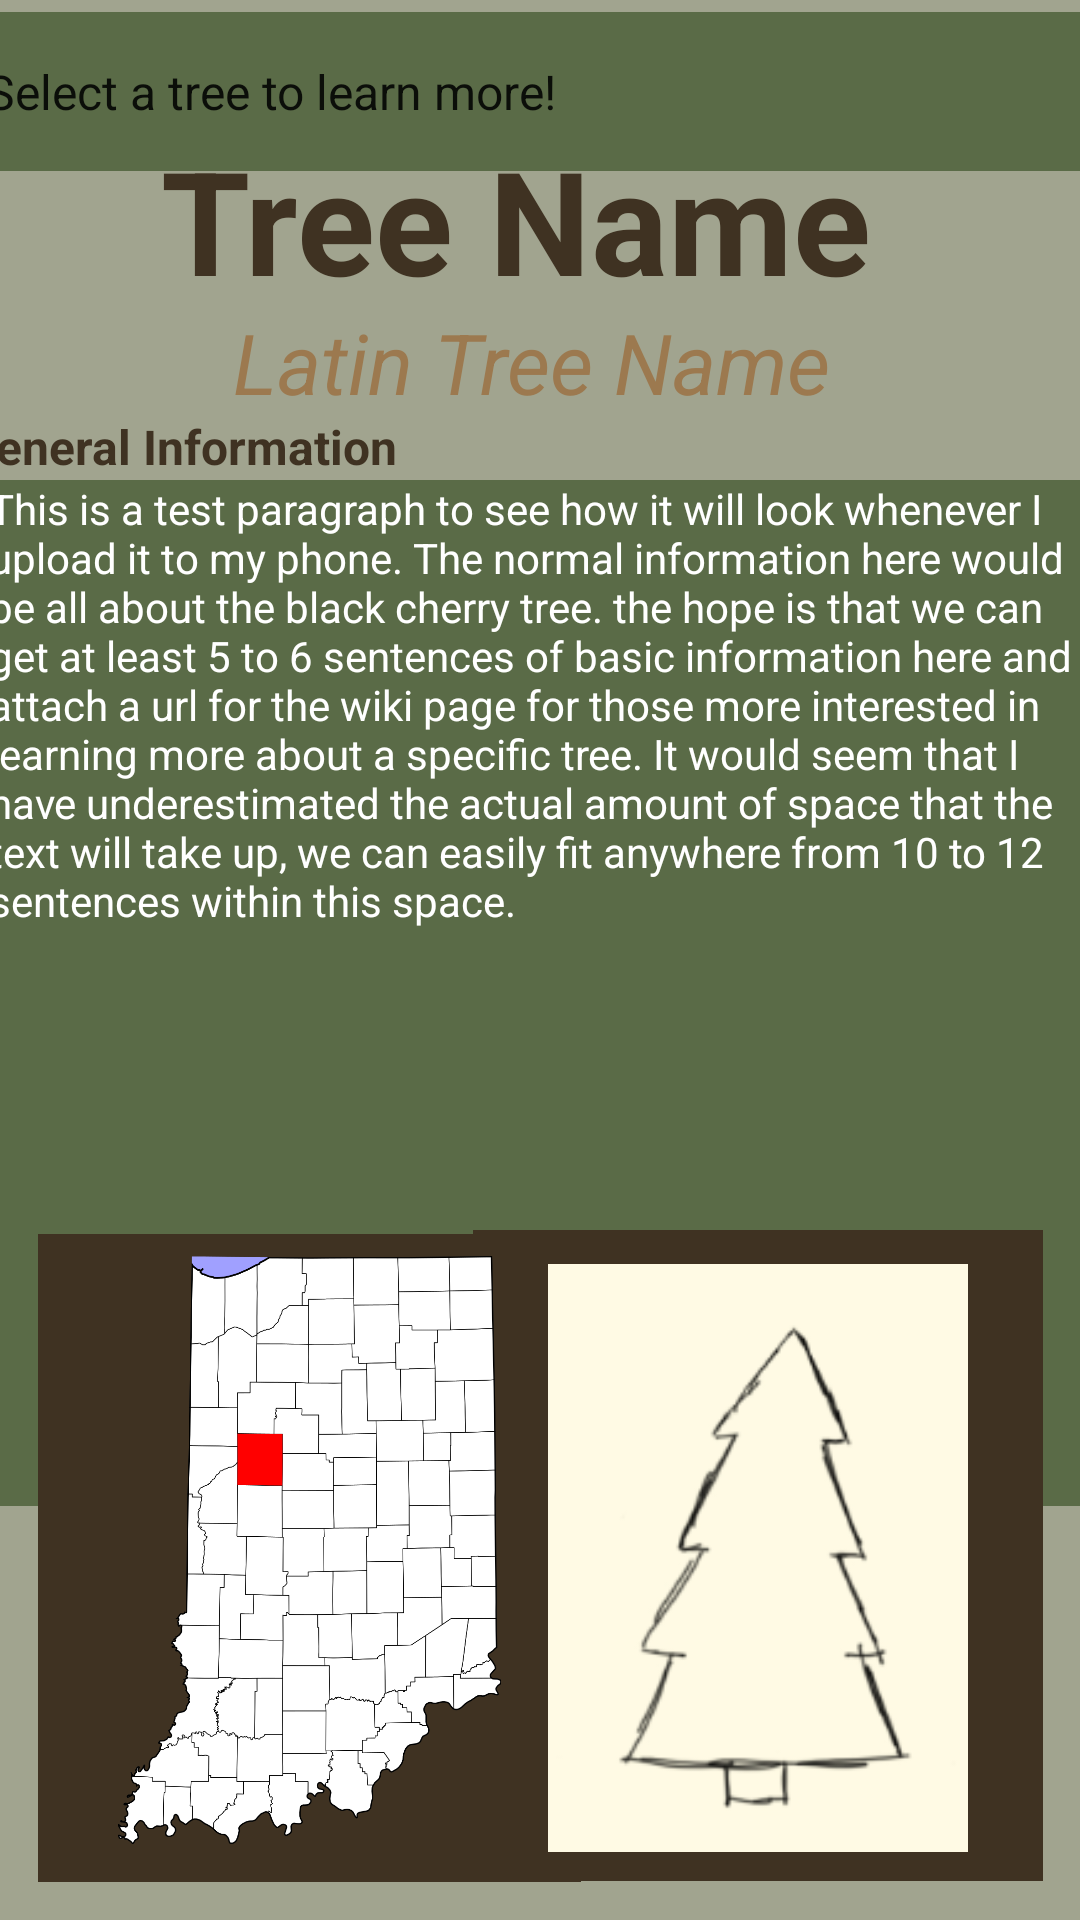

This screen was rendered from an Android layout file. Write that file and the resources it references.
<!-- AndroidManifest.xml: application theme Theme.Main -->
<!-- res/layout/fragment_second.xml -->
<?xml version="1.0" encoding="utf-8"?>
<androidx.constraintlayout.widget.ConstraintLayout xmlns:android="http://schemas.android.com/apk/res/android"
    xmlns:app="http://schemas.android.com/apk/res-auto"
    xmlns:tools="http://schemas.android.com/tools"
    android:layout_width="match_parent"
    android:layout_height="match_parent"
    android:background="@color/sage">


    <TextView
        android:id="@+id/paragraphTreeInfoTV"
        android:layout_width="378dp"
        android:layout_height="342dp"
        android:background="@color/green"
        android:paddingLeft="4dp"
        android:text="This is a test paragraph to see how it will look whenever I upload it to my phone. The normal information here would be all about the black cherry tree. the hope is that we can get at least 5 to 6 sentences of basic information here and attach a url for the wiki page for those more interested in  learning more about a specific tree. It would seem that I have underestimated the actual amount of space that the text will take up, we can easily fit anywhere from 10 to 12 sentences within this space."
        android:textAlignment="textStart"
        android:textColor="@color/white"
        android:typeface="normal"
        app:layout_constraintBottom_toTopOf="@+id/recyclerView2"
        app:layout_constraintEnd_toEndOf="parent"
        app:layout_constraintHorizontal_bias="0.454"
        app:layout_constraintStart_toStartOf="parent"
        app:layout_constraintTop_toBottomOf="@+id/generalInfoTV"
        app:layout_constraintVertical_bias="0.0" />

    <TextView
        android:id="@+id/treeNameTV"
        android:layout_width="414dp"
        android:layout_height="61dp"
        android:text="Tree Name"
        android:textAlignment="center"
        android:textColor="@color/brown"
        android:textSize="48sp"
        android:textStyle="bold"
        app:layout_constraintBottom_toTopOf="@+id/treeNameLatinTV"
        app:layout_constraintEnd_toEndOf="parent"
        app:layout_constraintHorizontal_bias="0.666"
        app:layout_constraintStart_toStartOf="parent"
        app:layout_constraintTop_toTopOf="parent"
        app:layout_constraintVertical_bias="1.0" />

    <TextView
        android:id="@+id/treeNameLatinTV"
        android:layout_width="387dp"
        android:layout_height="36dp"
        android:text="Latin Tree Name"
        android:textAlignment="center"
        android:textColor="@color/light_brown"
        android:textSize="28sp"
        android:textStyle="italic"
        app:layout_constraintBottom_toBottomOf="parent"
        app:layout_constraintEnd_toEndOf="parent"
        app:layout_constraintHorizontal_bias="0.625"
        app:layout_constraintStart_toStartOf="parent"
        app:layout_constraintTop_toTopOf="parent"
        app:layout_constraintVertical_bias="0.169" />

    <Spinner
        android:id="@+id/spTree"
        android:layout_width="385dp"
        android:layout_height="53dp"
        android:layout_marginTop="4dp"
        android:background="@color/green"
        android:entries="@array/arTrees"
        app:layout_constraintEnd_toEndOf="parent"
        app:layout_constraintHorizontal_bias="0.52"
        app:layout_constraintStart_toStartOf="parent"
        app:layout_constraintTop_toTopOf="parent" />

    <TextView
        android:id="@+id/generalInfoTV"
        android:layout_width="377dp"
        android:layout_height="22dp"
        android:text="General Information"
        android:textAlignment="textStart"
        android:textColor="@color/brown"
        android:textSize="16sp"
        android:textStyle="bold"
        app:layout_constraintBottom_toBottomOf="parent"
        app:layout_constraintEnd_toEndOf="parent"
        app:layout_constraintHorizontal_bias="0.764"
        app:layout_constraintStart_toStartOf="parent"
        app:layout_constraintTop_toBottomOf="@+id/treeNameLatinTV"
        app:layout_constraintVertical_bias="0.0" />

    <androidx.recyclerview.widget.RecyclerView
        android:id="@+id/recyclerView3"
        android:layout_width="181dp"
        android:layout_height="216dp"
        android:background="@color/brown"
        app:layout_constraintBottom_toBottomOf="parent"
        app:layout_constraintEnd_toEndOf="parent"
        app:layout_constraintHorizontal_bias="0.071"
        app:layout_constraintStart_toStartOf="parent"
        app:layout_constraintTop_toBottomOf="@+id/generalInfoTV"
        app:layout_constraintVertical_bias="0.952" />

    <androidx.recyclerview.widget.RecyclerView
        android:id="@+id/recyclerView2"
        android:layout_width="190dp"
        android:layout_height="217dp"
        android:background="@color/brown"
        app:layout_constraintBottom_toBottomOf="parent"
        app:layout_constraintEnd_toEndOf="parent"
        app:layout_constraintHorizontal_bias="0.927"
        app:layout_constraintStart_toStartOf="parent"
        app:layout_constraintTop_toBottomOf="@+id/generalInfoTV"
        app:layout_constraintVertical_bias="0.95" />

    <ImageView
        android:id="@+id/worldIV"
        android:layout_width="161dp"
        android:layout_height="196dp"

        android:src="@drawable/inmap"
        app:layout_constraintBottom_toBottomOf="@+id/recyclerView3"
        app:layout_constraintEnd_toEndOf="@+id/recyclerView3"
        app:layout_constraintStart_toStartOf="@+id/recyclerView3"
        app:layout_constraintTop_toTopOf="@+id/recyclerView2"
        app:layout_constraintVertical_bias="0.4" />

    <ImageView
        android:id="@+id/treeIV"
        android:layout_width="166dp"
        android:layout_height="196dp"
        android:src="@drawable/sampletree"
        app:layout_constraintBottom_toBottomOf="@+id/recyclerView2"
        app:layout_constraintEnd_toEndOf="@+id/recyclerView2"
        app:layout_constraintStart_toStartOf="@+id/recyclerView2"
        app:layout_constraintTop_toTopOf="@+id/recyclerView2"
        app:layout_constraintVertical_bias="0.533" />

</androidx.constraintlayout.widget.ConstraintLayout>
<!-- resources referenced by this layout -->
<resources>
  <string-array name="arTrees">
          <item>Select a tree to learn more!</item>
          <item>Sugar Maple</item>
          <item>Red Maple</item>
          <item>Black Cherry</item>
          <item>Black Walnut</item>
          <item>Cedar</item>
          <item>White Ash</item>
          <item>Redbud</item>
          <item>Yellow Poplar</item>
      </string-array>
  <color name="brown">#3f3222</color>
  <color name="green">#5a6b47</color>
  <color name="light_brown">#9c794f</color>
  <color name="sage">#a1a48f</color>
  <color name="white">#FFFFFFFF</color>
  <!-- drawable inmap: png bitmap (drawable, 35109 bytes) -->
  <!-- drawable sampletree: png bitmap (drawable, 10289 bytes) -->
  <style name="Theme.Main" parent="Theme.MaterialComponents.DayNight.DarkActionBar">
          
          <item name="colorPrimary">@color/green</item>
          <item name="colorPrimaryVariant">@color/sage</item>
          <item name="colorOnPrimary">@color/tan</item>
          
          <item name="colorSecondary">@color/light_brown</item>
          <item name="colorSecondaryVariant">@color/brown</item>
          <item name="colorOnSecondary">@color/black</item>
          
          <item name="android:statusBarColor">?attr/colorPrimaryVariant</item>
          
      </style>
  <color name="tan">#dabf94</color>
  <color name="black">#FF000000</color>
</resources>
